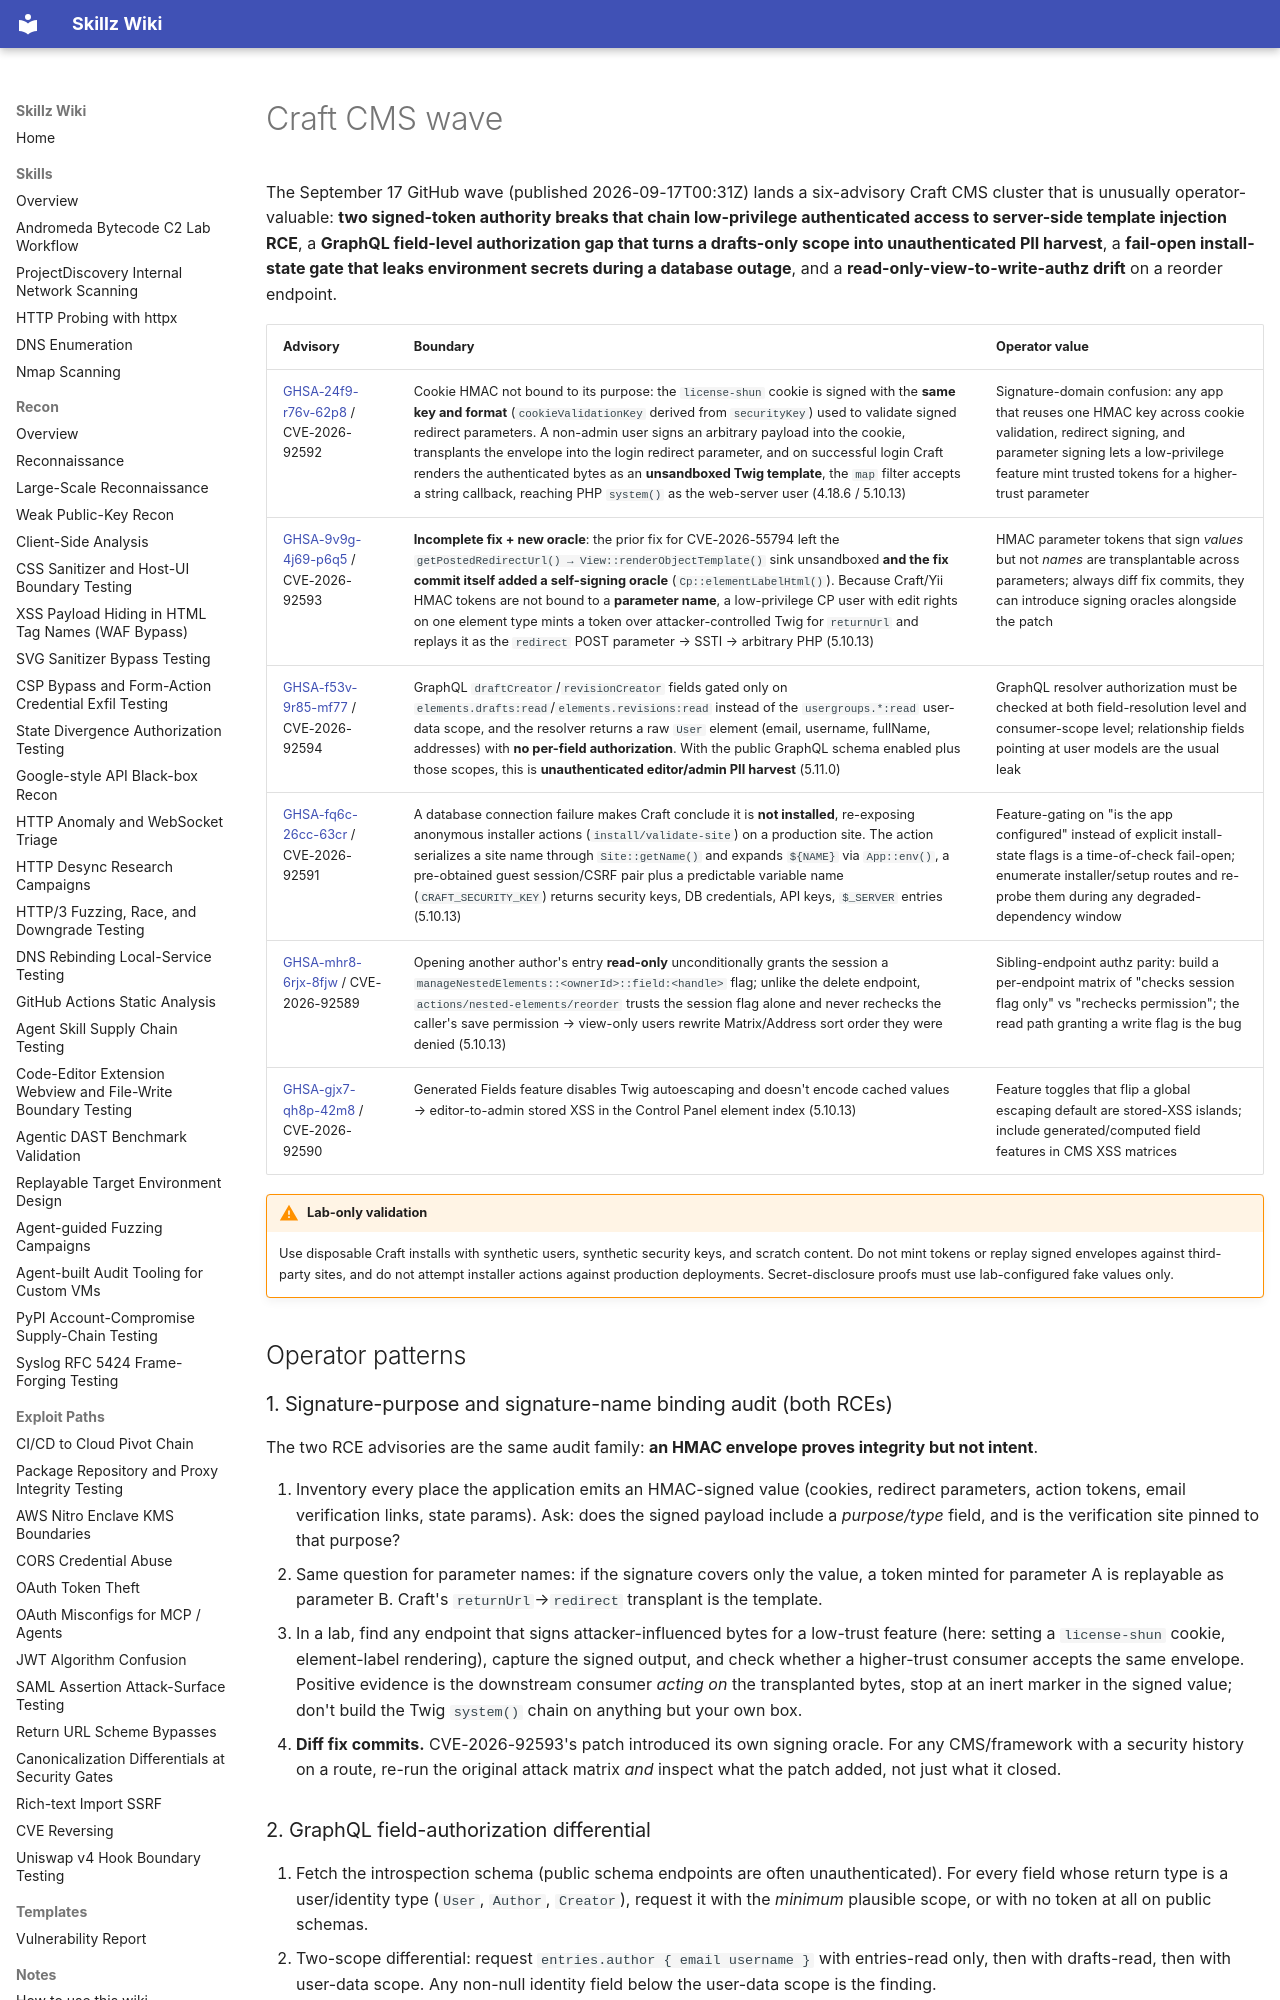

repository: bastet-ai/skillz-wiki · page: alerts/2026-09-17-craft-cms-hmac-purpose-binding-ssti-graphql-field-auth-and-install-gate-ghsa/index.html · generator: mkdocs

---
title: "Craft CMS wave: unbound HMAC signatures to unsandboxed Twig RCE, GraphQL field-auth gaps, and outage-triggered installer secret disclosure"
---

# Craft CMS wave

The September 17 GitHub wave (published 2026-09-17T00:31Z) lands a six-advisory Craft CMS cluster that is unusually operator-valuable: **two signed-token authority breaks that chain low-privilege authenticated access to server-side template injection RCE**, a **GraphQL field-level authorization gap that turns a drafts-only scope into unauthenticated PII harvest**, a **fail-open install-state gate that leaks environment secrets during a database outage**, and a **read-only-view-to-write-authz drift** on a reorder endpoint.

| Advisory | Boundary | Operator value |
| --- | --- | --- |
| [GHSA-24f9-r76v-62p8](https://github.com/advisories/GHSA-24f9-r76v-62p8) / CVE-2026-92592 | Cookie HMAC not bound to its purpose: the `license-shun` cookie is signed with the **same key and format** (`cookieValidationKey` derived from `securityKey`) used to validate signed redirect parameters. A non-admin user signs an arbitrary payload into the cookie, transplants the envelope into the login redirect parameter, and on successful login Craft renders the authenticated bytes as an **unsandboxed Twig template**, the `map` filter accepts a string callback, reaching PHP `system()` as the web-server user (4.18.6 / 5.10.13) | Signature-domain confusion: any app that reuses one HMAC key across cookie validation, redirect signing, and parameter signing lets a low-privilege feature mint trusted tokens for a higher-trust parameter |
| [GHSA-9v9g-4j69-p6q5](https://github.com/advisories/GHSA-9v9g-4j69-p6q5) / CVE-2026-92593 | **Incomplete fix + new oracle**: the prior fix for CVE-2026-55794 left the `getPostedRedirectUrl() → View::renderObjectTemplate()` sink unsandboxed **and the fix commit itself added a self-signing oracle** (`Cp::elementLabelHtml()`). Because Craft/Yii HMAC tokens are not bound to a **parameter name**, a low-privilege CP user with edit rights on one element type mints a token over attacker-controlled Twig for `returnUrl` and replays it as the `redirect` POST parameter → SSTI → arbitrary PHP (5.10.13) | HMAC parameter tokens that sign *values* but not *names* are transplantable across parameters; always diff fix commits, they can introduce signing oracles alongside the patch |
| [GHSA-f53v-9r85-mf77](https://github.com/advisories/GHSA-f53v-9r85-mf77) / CVE-2026-92594 | GraphQL `draftCreator`/`revisionCreator` fields gated only on `elements.drafts:read`/`elements.revisions:read` instead of the `usergroups.*:read` user-data scope, and the resolver returns a raw `User` element (email, username, fullName, addresses) with **no per-field authorization**. With the public GraphQL schema enabled plus those scopes, this is **unauthenticated editor/admin PII harvest** (5.11.0) | GraphQL resolver authorization must be checked at both field-resolution level and consumer-scope level; relationship fields pointing at user models are the usual leak |
| [GHSA-fq6c-26cc-63cr](https://github.com/advisories/GHSA-fq6c-26cc-63cr) / CVE-2026-92591 | A database connection failure makes Craft conclude it is **not installed**, re-exposing anonymous installer actions (`install/validate-site`) on a production site. The action serializes a site name through `Site::getName()` and expands `${NAME}` via `App::env()`, a pre-obtained guest session/CSRF pair plus a predictable variable name (`CRAFT_SECURITY_KEY`) returns security keys, DB credentials, API keys, `$_SERVER` entries (5.10.13) | Feature-gating on "is the app configured" instead of explicit install-state flags is a time-of-check fail-open; enumerate installer/setup routes and re-probe them during any degraded-dependency window |
| [GHSA-mhr8-6rjx-8fjw](https://github.com/advisories/GHSA-mhr8-6rjx-8fjw) / CVE-2026-92589 | Opening another author's entry **read-only** unconditionally grants the session a `manageNestedElements::<ownerId>::field:<handle>` flag; unlike the delete endpoint, `actions/nested-elements/reorder` trusts the session flag alone and never rechecks the caller's save permission → view-only users rewrite Matrix/Address sort order they were denied (5.10.13) | Sibling-endpoint authz parity: build a per-endpoint matrix of "checks session flag only" vs "rechecks permission"; the read path granting a write flag is the bug |
| [GHSA-gjx7-qh8p-42m8](https://github.com/advisories/GHSA-gjx7-qh8p-42m8) / CVE-2026-92590 | Generated Fields feature disables Twig autoescaping and doesn't encode cached values → editor-to-admin stored XSS in the Control Panel element index (5.10.13) | Feature toggles that flip a global escaping default are stored-XSS islands; include generated/computed field features in CMS XSS matrices |

!!! warning "Lab-only validation"
    Use disposable Craft installs with synthetic users, synthetic security keys, and scratch content. Do not mint tokens or replay signed envelopes against third-party sites, and do not attempt installer actions against production deployments. Secret-disclosure proofs must use lab-configured fake values only.

## Operator patterns

### 1. Signature-purpose and signature-name binding audit (both RCEs)

The two RCE advisories are the same audit family: **an HMAC envelope proves integrity but not intent**.

1. Inventory every place the application emits an HMAC-signed value (cookies, redirect parameters, action tokens, email verification links, state params). Ask: does the signed payload include a *purpose/type* field, and is the verification site pinned to that purpose?
2. Same question for parameter names: if the signature covers only the value, a token minted for parameter A is replayable as parameter B. Craft's `returnUrl`→`redirect` transplant is the template.
3. In a lab, find any endpoint that signs attacker-influenced bytes for a low-trust feature (here: setting a `license-shun` cookie, element-label rendering), capture the signed output, and check whether a higher-trust consumer accepts the same envelope. Positive evidence is the downstream consumer *acting on* the transplanted bytes, stop at an inert marker in the signed value; don't build the Twig `system()` chain on anything but your own box.
4. **Diff fix commits.** CVE-2026-92593's patch introduced its own signing oracle. For any CMS/framework with a security history on a route, re-run the original attack matrix *and* inspect what the patch added, not just what it closed.
